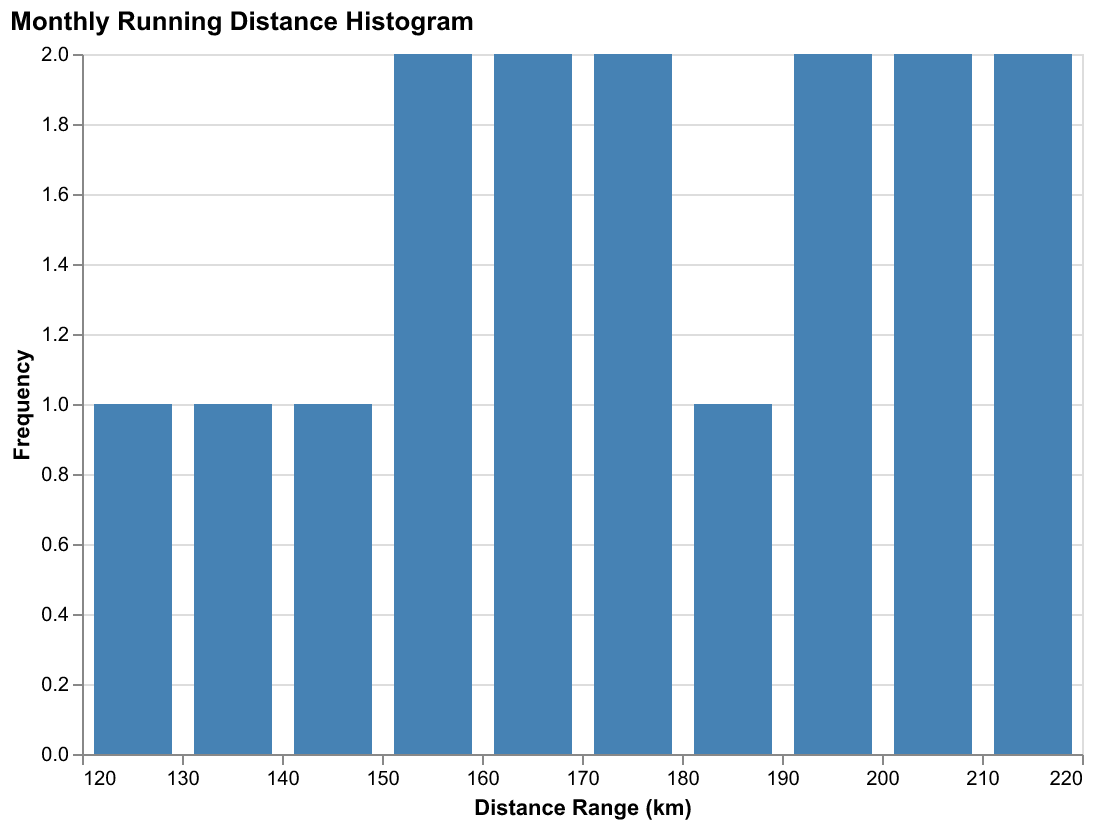

Values plotted in this chart, from the file beside it:
Month, Distance
2023-01, 120
2023-02, 130
2023-03, 150
2023-04, 140
2023-05, 155
2023-06, 160
2023-07, 170
2023-08, 165
2023-09, 175
2023-10, 180
2023-11, 190
2023-12, 200
2024-01, 195
2024-02, 205
2024-03, 210
2024-04, 215
